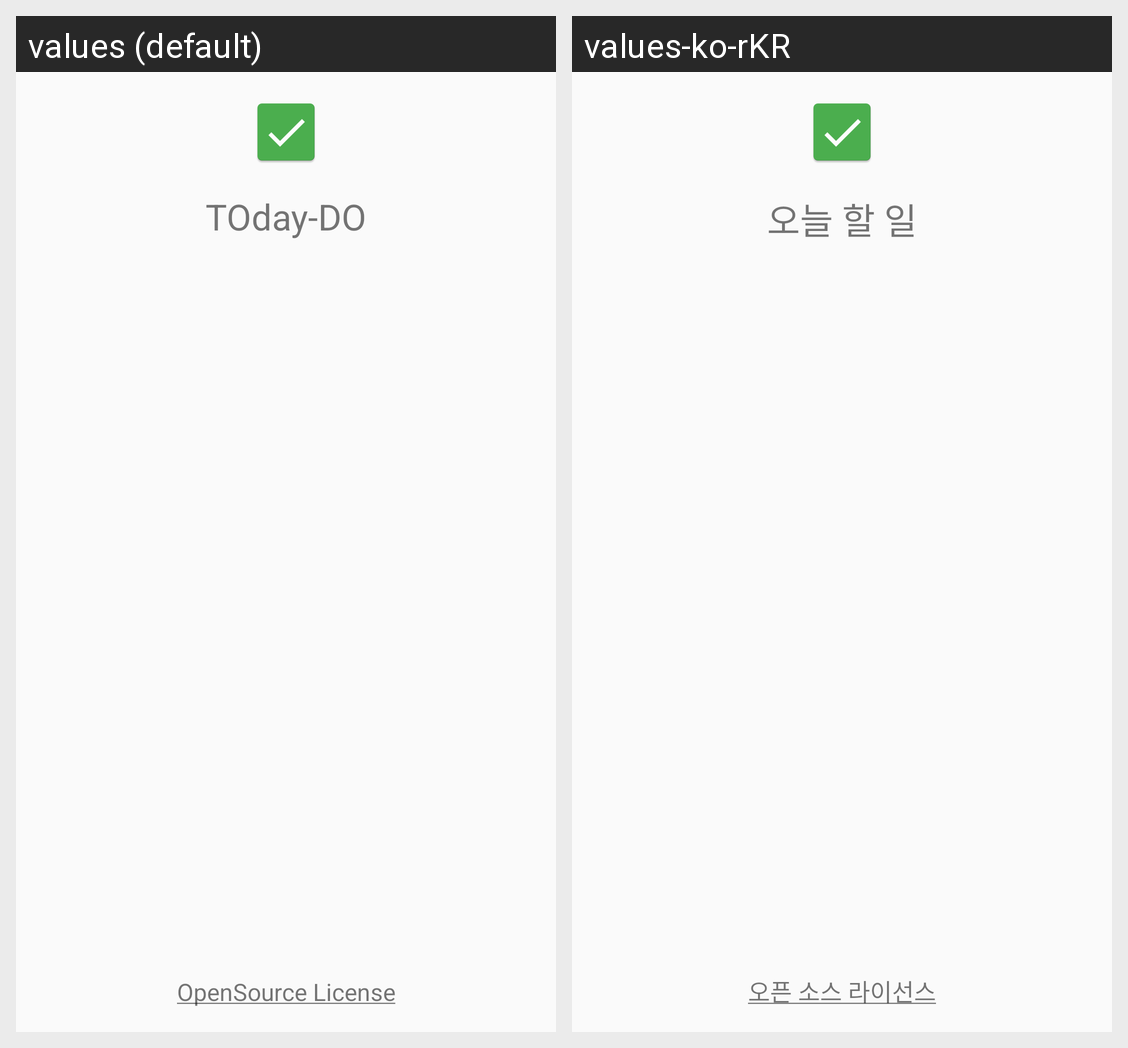

The same Android screen rendered under two of its app's locales, left to right. List the strings drawn on it with the default value and each locale's translation.
Android screen res/layout/activity_about.xml rendered under 2 locales, left to right: values (default), values-ko-rKR. Device: Nexus 5 (rendered at 1080×1920; each locale shown at half size, 540×960, under a caption strip naming it); theme AppTheme.
Strings drawn on this screen, with the default value and each locale's value (text and hints the layout hard-codes, and strings that could not be matched under every locale, appear in the picture but are not listed):

app_name
  values: TOday-DO
  values-ko-rKR: 오늘 할 일

open_source_license
  values: OpenSource License
  values-ko-rKR: 오픈 소스 라이선스
